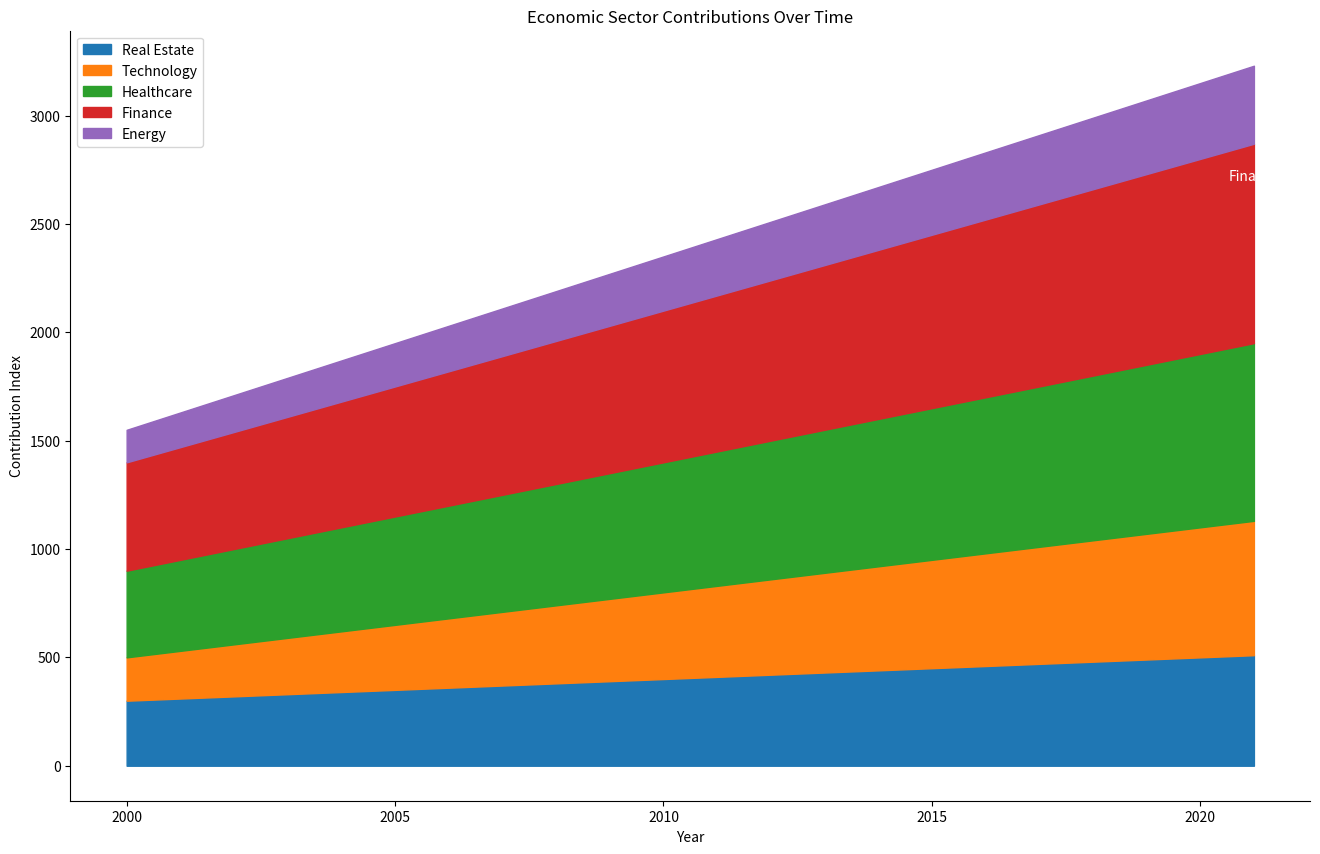

Write Python code to recreate this figure.

import matplotlib.pyplot as plt
import pandas as pd
import seaborn as sns

data = {
    'Year': [i for i in range(2000, 2022)],
    'Real Estate': [300 + i*10 for i in range(22)],
    'Technology': [200 + i*20 for i in range(22)],
    'Healthcare': [400 + i*20 for i in range(22)],
    'Finance': [500 + i*20 for i in range(22)],
    'Energy': [150 + i*10 for i in range(22)],
}
df = pd.DataFrame(data)

df_melted = df.melt('Year', var_name='Sector', value_name='Contribution')

df_melted['Cumulative'] = df_melted.groupby('Year')['Contribution'].cumsum()

plt.figure(figsize=(16, 10))
colors = ["#1f77b4", "#ff7f0e", "#2ca02c", "#d62728", "#9467bd"]

for i, sector in enumerate(df_melted['Sector'].unique()):
    if i == 0:
        plt.fill_between(df['Year'], 0, df_melted[df_melted['Sector'] == sector]['Cumulative'], color=colors[i], label=sector)
    else:
        plt.fill_between(df['Year'], 
                         df_melted[df_melted['Sector'] == df_melted['Sector'].unique()[i-1]]['Cumulative'], 
                         df_melted[df_melted['Sector'] == sector]['Cumulative'], 
                         color=colors[i], label=sector)

last_year_data = df_melted[df_melted['Year'] == df['Year'].max()]
finance_last_value = last_year_data[last_year_data['Sector'] == 'Finance']['Cumulative'].values[0]
plt.text(df['Year'].max(), finance_last_value - 150, "Finance", verticalalignment='center', horizontalalignment='center', color="white", fontsize=10)

plt.title("Economic Sector Contributions Over Time")
plt.xlabel("Year")
plt.ylabel("Contribution Index")
plt.legend(loc='upper left')
sns.despine()
plt.show()
